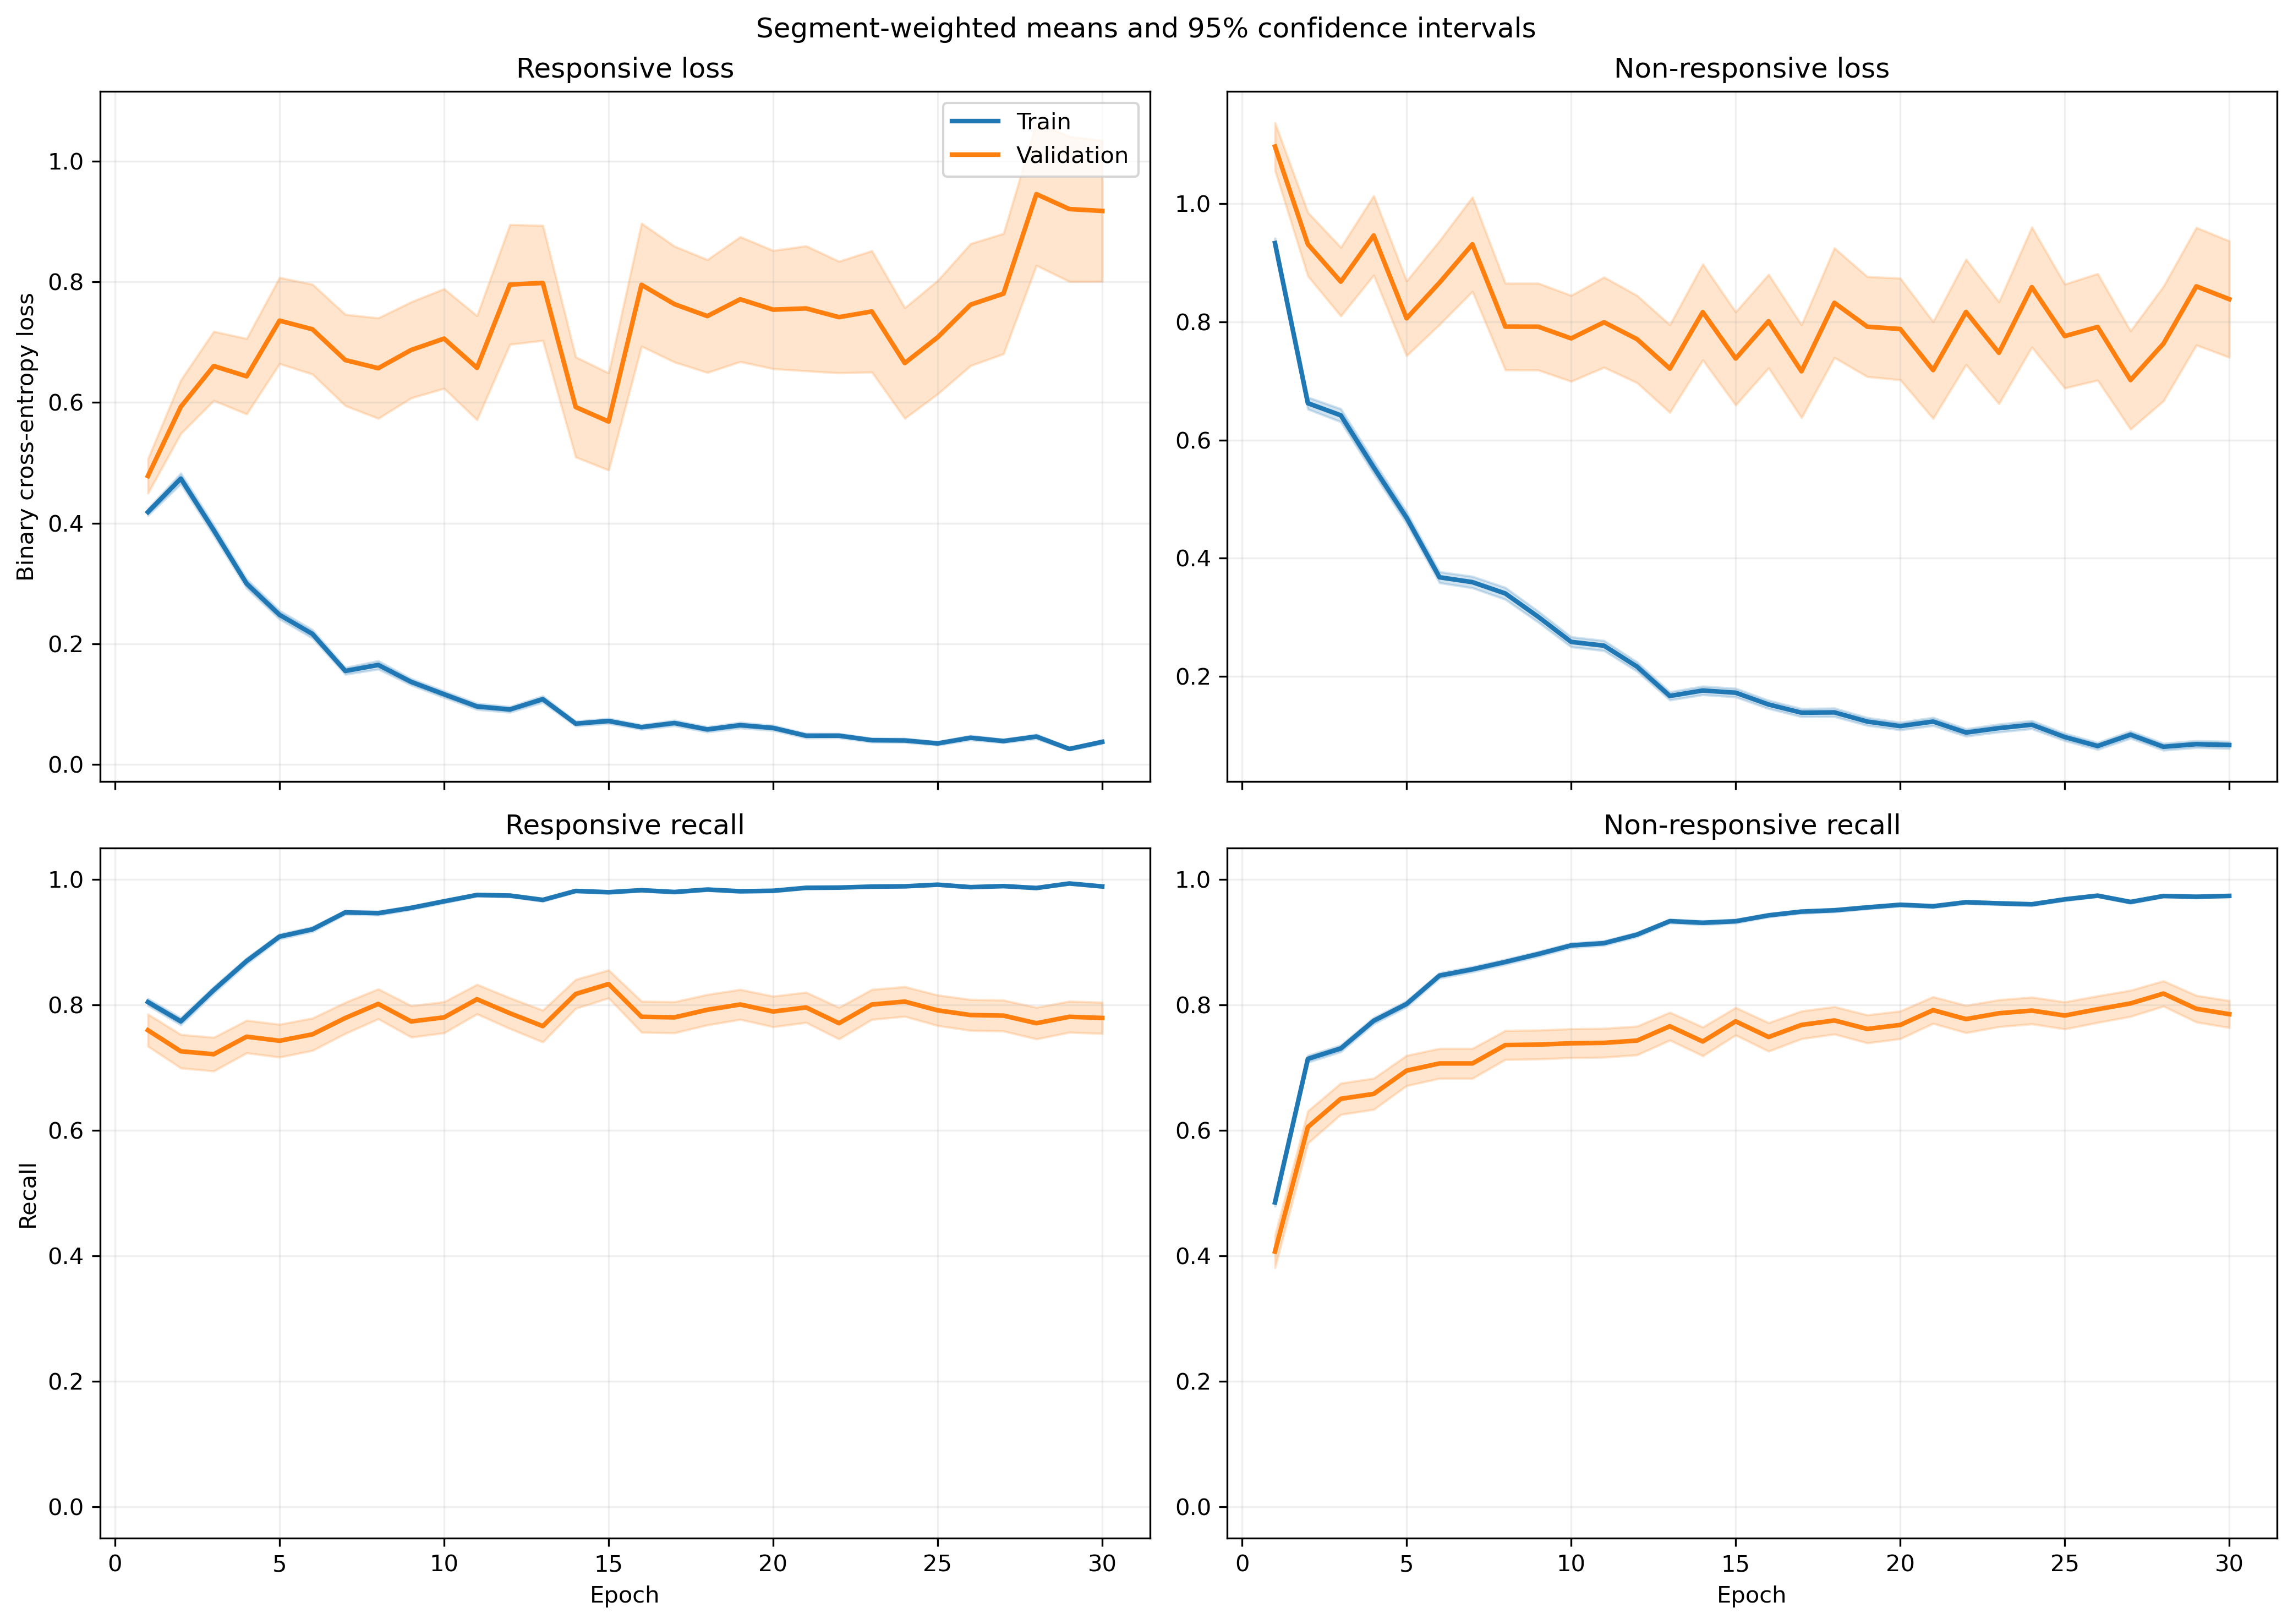

The data file committed next to this chart (first rows):
fold, epoch, split, r_loss, r_loss_count, r_loss_sum, r_loss_sum_sq, r_recall, r_recall_count, r_recall_sum, r_recall_sum_sq, nr_loss, nr_loss_count, nr_loss_sum, nr_loss_sum_sq, nr_recall, nr_recall_count, nr_recall_sum, nr_recall_sum_sq
1, 1, train, 0.4506, 1063, 478.9, 428.9, 0.7865, 1063, 836.0, 836.0, 0.8701, 1401, 1219, 1751, 0.5353, 1401, 750.0, 750.0
1, 1, validation, 0.1008, 10, 1.008, 0.144, 1.0, 10, 10.0, 10.0, , 0, 0.0, 0.0, , 0, 0.0, 0.0
1, 2, train, 0.4166, 1063, 442.8, 636.5, 0.8015, 1063, 852.0, 852.0, 0.7497, 1401, 1050, 2162, 0.7088, 1401, 993.0, 993.0
1, 2, validation, 0.05171, 10, 0.5171, 0.04346, 1.0, 10, 10.0, 10.0, , 0, 0.0, 0.0, , 0, 0.0, 0.0
1, 3, train, 0.2428, 1063, 258.1, 255.1, 0.8852, 1063, 941.0, 941.0, 0.9114, 1401, 1277, 2615, 0.6174, 1401, 865.0, 865.0
1, 3, validation, 0.03872, 10, 0.3872, 0.03269, 1.0, 10, 10.0, 10.0, , 0, 0.0, 0.0, , 0, 0.0, 0.0
1, 4, train, 0.2625, 1063, 279.1, 315.4, 0.8824, 1063, 938.0, 938.0, 0.5663, 1401, 793.4, 1577, 0.7852, 1401, 1100, 1100
1, 4, validation, 0.04316, 10, 0.4316, 0.03599, 1.0, 10, 10.0, 10.0, , 0, 0.0, 0.0, , 0, 0.0, 0.0
1, 5, train, 0.2305, 1063, 245.1, 329.9, 0.9135, 1063, 971.0, 971.0, 0.4992, 1401, 699.4, 1388, 0.7787, 1401, 1091, 1091
1, 5, validation, 0.03037, 10, 0.3037, 0.01644, 1.0, 10, 10.0, 10.0, , 0, 0.0, 0.0, , 0, 0.0, 0.0
1, 6, train, 0.2954, 1063, 314, 647.4, 0.904, 1063, 961.0, 961.0, 0.2864, 1401, 401.2, 825.9, 0.8708, 1401, 1220, 1220
1, 6, validation, 0.04914, 10, 0.4914, 0.09411, 1.0, 10, 10.0, 10.0, , 0, 0.0, 0.0, , 0, 0.0, 0.0
1, 7, train, 0.1236, 1063, 131.3, 142.8, 0.9671, 1063, 1028, 1028, 0.3284, 1401, 460, 889.7, 0.858, 1401, 1202, 1202
1, 7, validation, 0.02071, 10, 0.2071, 0.007689, 1.0, 10, 10.0, 10.0, , 0, 0.0, 0.0, , 0, 0.0, 0.0
1, 8, train, 0.2026, 1063, 215.4, 515, 0.937, 1063, 996.0, 996.0, 0.2519, 1401, 352.9, 809.4, 0.8965, 1401, 1256, 1256
1, 8, validation, 0.01274, 10, 0.1274, 0.003872, 1.0, 10, 10.0, 10.0, , 0, 0.0, 0.0, , 0, 0.0, 0.0
1, 9, train, 0.08368, 1063, 88.95, 101.8, 0.9746, 1063, 1036, 1036, 0.3116, 1401, 436.6, 1043, 0.8751, 1401, 1226, 1226
1, 9, validation, 0.009288, 10, 0.09288, 0.001104, 1.0, 10, 10.0, 10.0, , 0, 0.0, 0.0, , 0, 0.0, 0.0
1, 10, train, 0.1147, 1063, 122, 252.7, 0.969, 1063, 1030, 1030, 0.2191, 1401, 307, 761.1, 0.9136, 1401, 1280, 1280
1, 10, validation, 0.008269, 10, 0.08269, 0.001049, 1.0, 10, 10.0, 10.0, , 0, 0.0, 0.0, , 0, 0.0, 0.0
1, 11, train, 0.1035, 1063, 110, 181.8, 0.9671, 1063, 1028, 1028, 0.17, 1401, 238.2, 580.8, 0.9343, 1401, 1309, 1309
1, 11, validation, 0.00612, 10, 0.0612, 0.0008501, 1.0, 10, 10.0, 10.0, , 0, 0.0, 0.0, , 0, 0.0, 0.0
1, 12, train, 0.08157, 1063, 86.7, 108.6, 0.9793, 1063, 1041, 1041, 0.1617, 1401, 226.5, 474.9, 0.9343, 1401, 1309, 1309
1, 12, validation, 0.007339, 10, 0.07339, 0.0008675, 1.0, 10, 10.0, 10.0, , 0, 0.0, 0.0, , 0, 0.0, 0.0
1, 13, train, 0.07604, 1063, 80.83, 71.97, 0.9746, 1063, 1036, 1036, 0.146, 1401, 204.5, 457.5, 0.9436, 1401, 1322, 1322
1, 13, validation, 0.006387, 10, 0.06387, 0.0009535, 1.0, 10, 10.0, 10.0, , 0, 0.0, 0.0, , 0, 0.0, 0.0
1, 14, train, 0.05183, 1063, 55.09, 53.97, 0.9812, 1063, 1043, 1043, 0.1693, 1401, 237.2, 562.2, 0.9379, 1401, 1314, 1314
1, 14, validation, 0.004223, 10, 0.04223, 0.000281, 1.0, 10, 10.0, 10.0, , 0, 0.0, 0.0, , 0, 0.0, 0.0
1, 15, train, 0.09668, 1063, 102.8, 202.6, 0.9708, 1063, 1032, 1032, 0.1166, 1401, 163.3, 458.9, 0.9607, 1401, 1346, 1346
1, 15, validation, 0.003663, 10, 0.03663, 0.0001814, 1.0, 10, 10.0, 10.0, , 0, 0.0, 0.0, , 0, 0.0, 0.0
1, 16, train, 0.1449, 1063, 154, 216, 0.9492, 1063, 1009, 1009, 0.08464, 1401, 118.6, 238.6, 0.97, 1401, 1359, 1359
1, 16, validation, 0.01234, 10, 0.1234, 0.001951, 1.0, 10, 10.0, 10.0, , 0, 0.0, 0.0, , 0, 0.0, 0.0
1, 17, train, 0.07017, 1063, 74.59, 86.88, 0.9765, 1063, 1038, 1038, 0.1183, 1401, 165.8, 367.4, 0.9522, 1401, 1334, 1334
1, 17, validation, 0.004557, 10, 0.04557, 0.0004148, 1.0, 10, 10.0, 10.0, , 0, 0.0, 0.0, , 0, 0.0, 0.0
1, 18, train, 0.02562, 1063, 27.24, 37.79, 0.9953, 1063, 1058, 1058, 0.199, 1401, 278.9, 795.3, 0.9308, 1401, 1304, 1304
1, 18, validation, 0.002333, 10, 0.02333, 7.40401746952557e-05, 1.0, 10, 10.0, 10.0, , 0, 0.0, 0.0, , 0, 0.0, 0.0
1, 19, train, 0.04639, 1063, 49.32, 90.45, 0.9859, 1063, 1048, 1048, 0.1222, 1401, 171.2, 536.8, 0.9607, 1401, 1346, 1346
1, 19, validation, 0.001378, 10, 0.01378, 2.696669412216579e-05, 1.0, 10, 10.0, 10.0, , 0, 0.0, 0.0, , 0, 0.0, 0.0
1, 20, train, 0.033, 1063, 35.08, 19.58, 0.9915, 1063, 1054, 1054, 0.116, 1401, 162.6, 361.3, 0.9586, 1401, 1343, 1343
1, 20, validation, 0.01428, 10, 0.1428, 0.004451, 1.0, 10, 10.0, 10.0, , 0, 0.0, 0.0, , 0, 0.0, 0.0
1, 21, train, 0.02614, 1063, 27.78, 32.78, 0.9944, 1063, 1057, 1057, 0.1021, 1401, 143, 378.2, 0.9679, 1401, 1356, 1356
1, 21, validation, 0.002664, 10, 0.02664, 0.000114, 1.0, 10, 10.0, 10.0, , 0, 0.0, 0.0, , 0, 0.0, 0.0
1, 22, train, 0.01636, 1063, 17.39, 12.66, 0.9962, 1063, 1059, 1059, 0.1023, 1401, 143.3, 437.8, 0.9665, 1401, 1354, 1354
1, 22, validation, 0.00622, 10, 0.0622, 0.001233, 1.0, 10, 10.0, 10.0, , 0, 0.0, 0.0, , 0, 0.0, 0.0
1, 23, train, 0.02127, 1063, 22.61, 21.45, 0.9944, 1063, 1057, 1057, 0.109, 1401, 152.7, 550.5, 0.9722, 1401, 1362, 1362
1, 23, validation, 0.004761, 10, 0.04761, 0.00103, 1.0, 10, 10.0, 10.0, , 0, 0.0, 0.0, , 0, 0.0, 0.0
1, 24, train, 0.03045, 1063, 32.37, 41.33, 0.9906, 1063, 1053, 1053, 0.07295, 1401, 102.2, 295, 0.98, 1401, 1373, 1373
1, 24, validation, 0.003035, 10, 0.03035, 0.0001825, 1.0, 10, 10.0, 10.0, , 0, 0.0, 0.0, , 0, 0.0, 0.0
1, 25, train, 0.07283, 1063, 77.42, 218.4, 0.9812, 1063, 1043, 1043, 0.06943, 1401, 97.27, 318.5, 0.9793, 1401, 1372, 1372
1, 25, validation, 0.00277, 10, 0.0277, 0.0001286, 1.0, 10, 10.0, 10.0, , 0, 0.0, 0.0, , 0, 0.0, 0.0
1, 26, train, 0.02212, 1063, 23.51, 20.32, 0.9944, 1063, 1057, 1057, 0.08452, 1401, 118.4, 347.8, 0.9729, 1401, 1363, 1363
1, 26, validation, 0.00144, 10, 0.0144, 3.255458818784973e-05, 1.0, 10, 10.0, 10.0, , 0, 0.0, 0.0, , 0, 0.0, 0.0
1, 27, train, 0.01516, 1063, 16.11, 10.19, 0.9981, 1063, 1061, 1061, 0.0763, 1401, 106.9, 304.8, 0.9772, 1401, 1369, 1369
1, 27, validation, 0.002352, 10, 0.02352, 0.000187, 1.0, 10, 10.0, 10.0, , 0, 0.0, 0.0, , 0, 0.0, 0.0
1, 28, train, 0.01372, 1063, 14.58, 4.181, 0.9972, 1063, 1060, 1060, 0.04817, 1401, 67.48, 208.4, 0.9864, 1401, 1382, 1382
1, 28, validation, 0.004278, 10, 0.04278, 0.0003916, 1.0, 10, 10.0, 10.0, , 0, 0.0, 0.0, , 0, 0.0, 0.0
1, 29, train, 0.008308, 1063, 8.831, 6.917, 0.9981, 1063, 1061, 1061, 0.07642, 1401, 107.1, 335.8, 0.9757, 1401, 1367, 1367
1, 29, validation, 0.002497, 10, 0.02497, 0.0001248, 1.0, 10, 10.0, 10.0, , 0, 0.0, 0.0, , 0, 0.0, 0.0
1, 30, train, 0.02865, 1063, 30.45, 29.78, 0.9906, 1063, 1053, 1053, 0.06538, 1401, 91.6, 246.3, 0.98, 1401, 1373, 1373
1, 30, validation, 0.1698, 10, 1.698, 1.127, 0.9, 10, 9.0, 9.0, , 0, 0.0, 0.0, , 0, 0.0, 0.0
... 1,140 more rows
